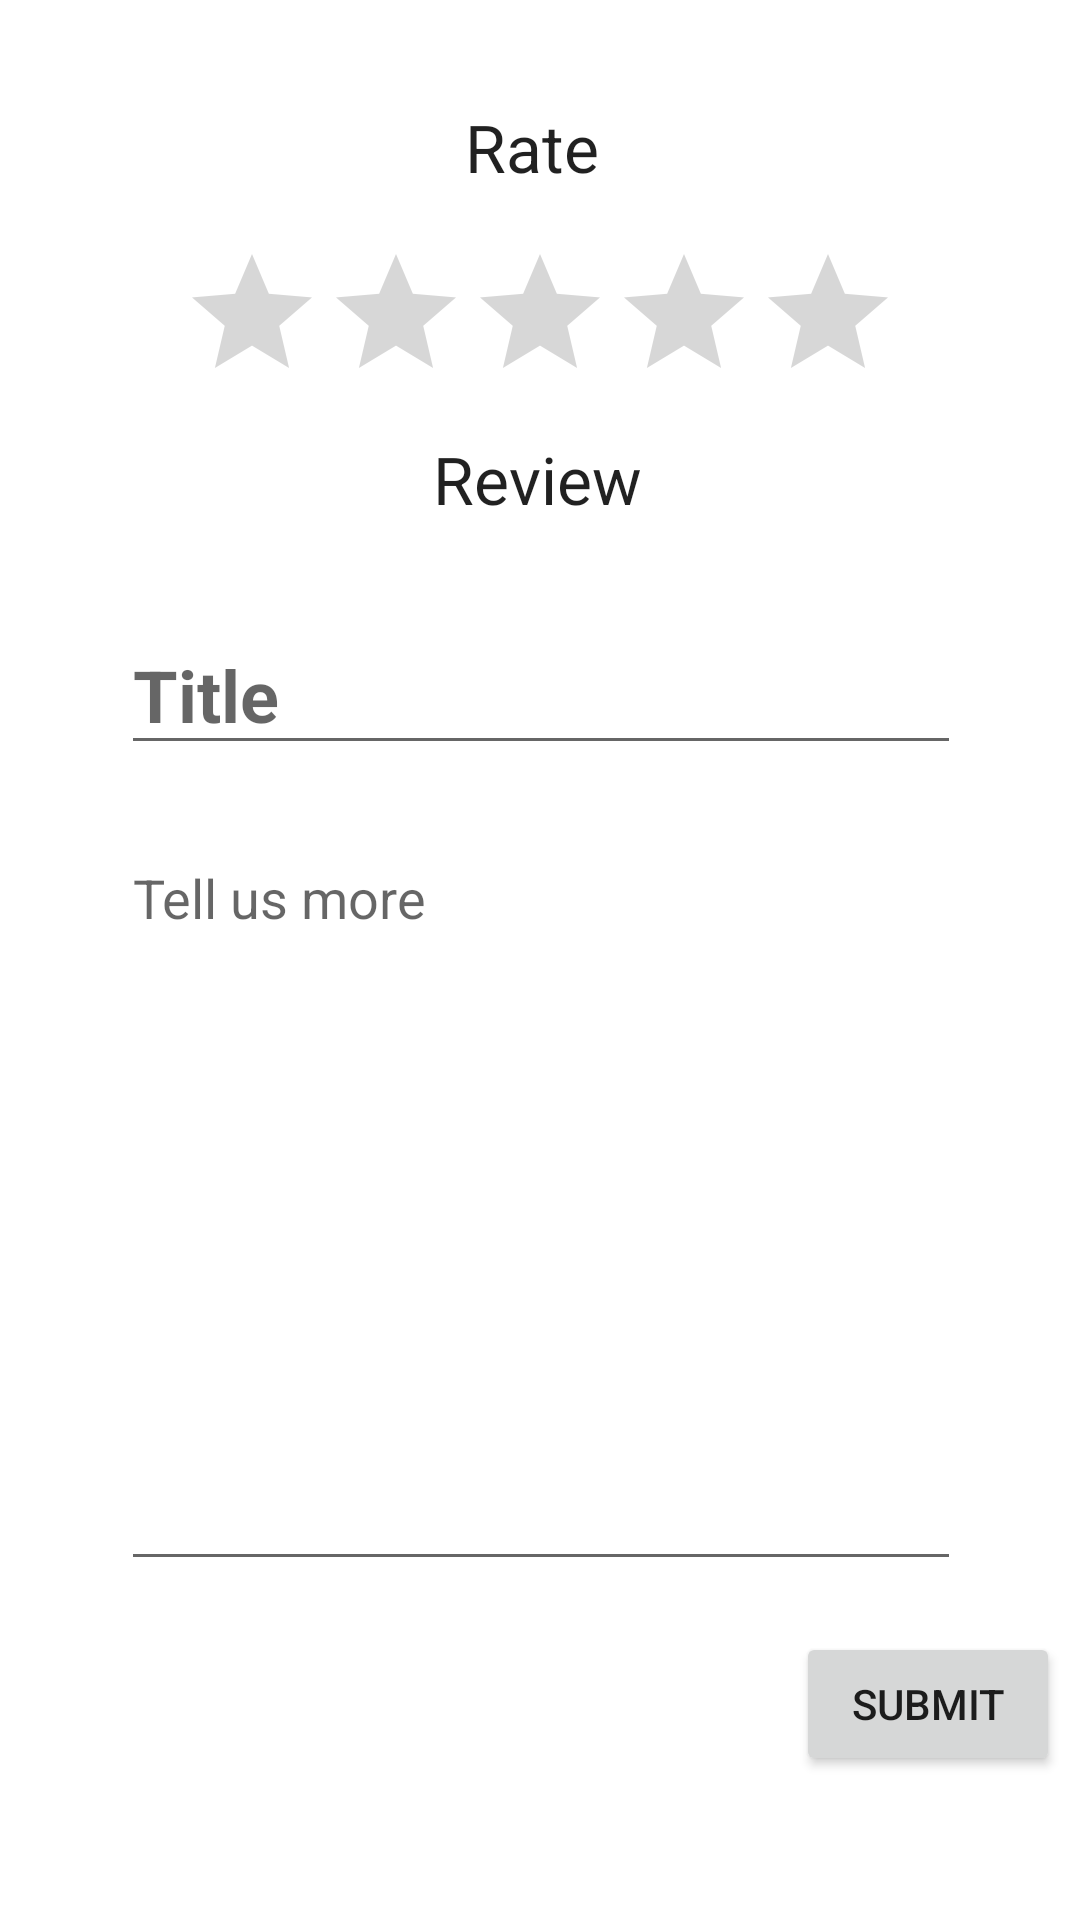

Write the Android layout XML for this screen, with the resource values it uses.
<!-- AndroidManifest.xml: application theme Theme.PawsupApplication -->
<!-- res/layout/addreview_activity.xml -->
<?xml version="1.0" encoding="utf-8"?>
<androidx.constraintlayout.widget.ConstraintLayout xmlns:android="http://schemas.android.com/apk/res/android"
    xmlns:app="http://schemas.android.com/apk/res-auto"
    xmlns:tools="http://schemas.android.com/tools"
    android:layout_width="match_parent"
    android:layout_height="match_parent">

    <androidx.constraintlayout.widget.ConstraintLayout
        android:id="@+id/constraintLayout"
        android:layout_width="410dp"
        android:layout_height="199dp"
        android:layout_marginStart="1dp"
        android:layout_marginTop="1dp"
        android:layout_marginBottom="531dp"
        app:layout_constraintBottom_toBottomOf="parent"
        app:layout_constraintEnd_toEndOf="parent"
        app:layout_constraintStart_toStartOf="parent"
        app:layout_constraintTop_toTopOf="parent">

        <TextView
            android:id="@+id/Rating"
            android:layout_width="51dp"
            android:layout_height="40dp"
            android:layout_marginStart="179dp"
            android:layout_marginTop="78dp"
            android:layout_marginEnd="180dp"
            android:text="Rate"
            android:textAppearance="@style/TextAppearance.AppCompat.Large"
            app:layout_constraintBottom_toTopOf="@+id/ratingBar"
            app:layout_constraintEnd_toEndOf="parent"
            app:layout_constraintStart_toStartOf="parent"
            app:layout_constraintTop_toTopOf="parent" />

        <RatingBar
            android:id="@+id/ratingBar"
            android:layout_width="wrap_content"
            android:layout_height="wrap_content"
            android:layout_marginStart="84dp"
            android:layout_marginTop="6dp"
            android:layout_marginEnd="86dp"
            android:layout_marginBottom="17dp"
            app:layout_constraintBottom_toBottomOf="parent"
            app:layout_constraintEnd_toEndOf="parent"
            app:layout_constraintStart_toStartOf="parent"
            app:layout_constraintTop_toBottomOf="@+id/Rating"
            tools:ignore="SpeakableTextPresentCheck" />
    </androidx.constraintlayout.widget.ConstraintLayout>

    <androidx.constraintlayout.widget.ConstraintLayout
        android:layout_width="412dp"
        android:layout_height="531dp"
        android:layout_marginBottom="3dp"
        app:layout_constraintBottom_toBottomOf="parent"
        app:layout_constraintEnd_toEndOf="parent"
        app:layout_constraintStart_toStartOf="parent"
        app:layout_constraintTop_toBottomOf="@+id/constraintLayout"
        app:layout_constraintVertical_bias="1.0">

        <TextView
            android:id="@+id/RateandReview"
            android:layout_width="73dp"
            android:layout_height="34dp"
            android:layout_marginStart="170dp"
            android:layout_marginTop="39dp"
            android:layout_marginEnd="169dp"
            android:layout_marginBottom="26dp"
            android:text="Review"
            android:textAppearance="@style/TextAppearance.AppCompat.Large"
            app:layout_constraintBottom_toTopOf="@+id/TitleBox"
            app:layout_constraintEnd_toEndOf="parent"
            app:layout_constraintStart_toStartOf="parent"
            app:layout_constraintTop_toTopOf="parent" />

        <EditText
            android:id="@+id/TitleBox"
            android:layout_width="280dp"
            android:layout_height="50dp"
            android:layout_marginStart="66dp"
            android:layout_marginEnd="66dp"
            android:layout_marginBottom="382dp"
            android:ems="10"
            android:hint="Title"
            android:inputType="textPersonName"
            android:textSize="24sp"
            android:textStyle="bold"
            android:typeface="normal"
            app:layout_constraintBottom_toBottomOf="parent"
            app:layout_constraintEnd_toEndOf="parent"
            app:layout_constraintStart_toStartOf="parent" />

        <EditText
            android:id="@+id/AddReviewBox"
            android:layout_width="280dp"
            android:layout_height="250dp"
            android:layout_marginStart="66dp"
            android:layout_marginTop="22dp"
            android:layout_marginEnd="66dp"
            android:layout_marginBottom="110dp"
            android:ems="10"
            android:gravity="start|top"
            android:hint="Tell us more"
            android:inputType="textMultiLine"
            android:verticalScrollbarPosition="defaultPosition"
            app:layout_constraintBottom_toBottomOf="parent"
            app:layout_constraintEnd_toEndOf="parent"
            app:layout_constraintStart_toStartOf="parent"
            app:layout_constraintTop_toBottomOf="@+id/TitleBox"
            app:layout_constraintVertical_bias="0.0" />

        <Button
            android:id="@+id/button"
            android:layout_width="wrap_content"
            android:layout_height="wrap_content"
            android:layout_marginStart="290dp"
            android:layout_marginTop="17dp"
            android:layout_marginEnd="32dp"
            android:layout_marginBottom="45dp"
            android:onClick="viewReviews"
            android:text="Submit"
            app:layout_constraintBottom_toBottomOf="parent"
            app:layout_constraintEnd_toEndOf="parent"
            app:layout_constraintStart_toStartOf="parent"
            app:layout_constraintTop_toBottomOf="@+id/AddReviewBox" />
    </androidx.constraintlayout.widget.ConstraintLayout>
</androidx.constraintlayout.widget.ConstraintLayout>
<!-- resources referenced by this layout -->
<resources>
  <style name="Theme.PawsupApplication" parent="Theme.MaterialComponents.DayNight.DarkActionBar">
          
          <item name="colorPrimary">@color/purple_500</item>
          <item name="colorPrimaryVariant">@color/purple_700</item>
          <item name="colorOnPrimary">@color/white</item>
          
          <item name="colorSecondary">@color/teal_200</item>
          <item name="colorSecondaryVariant">@color/teal_700</item>
          <item name="colorOnSecondary">@color/black</item>
          
          <item name="android:statusBarColor" tools:targetApi="l">?attr/colorPrimaryVariant</item>
          
      </style>
  <!-- not gathered from this repository: default colours our renderer supplied (Android Studio template values) -->
  <color name="purple_500">#FF6200EE</color>
  <color name="purple_700">#FF3700B3</color>
  <color name="teal_200">#FF03DAC5</color>
  <color name="teal_700">#FF018786</color>
  <color name="black">#FF000000</color>
  <color name="white">#FFFFFFFF</color>
</resources>
